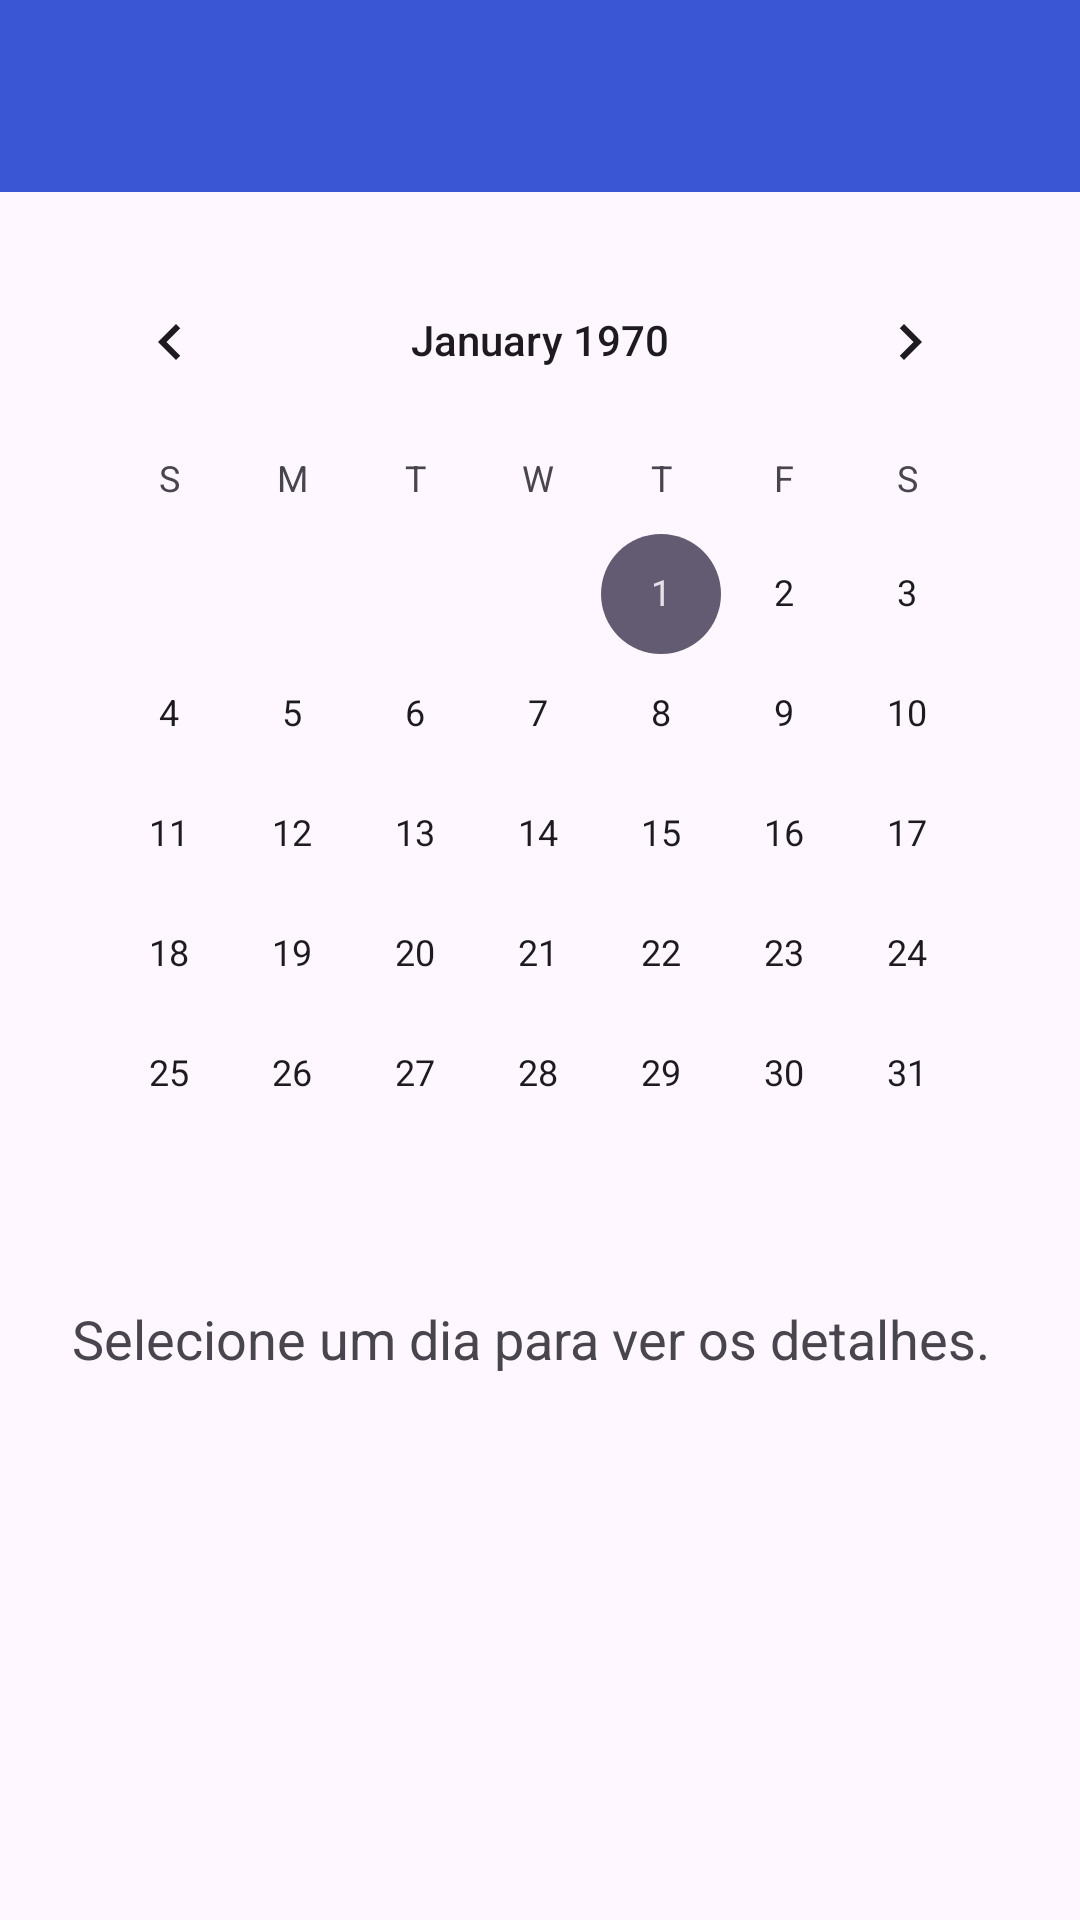

Write the Android layout XML for this screen, with the resource values it uses.
<!-- AndroidManifest.xml: application theme Theme.ApoioEmocional -->
<!-- res/layout/activity_mood_history.xml -->
<?xml version="1.0" encoding="utf-8"?>
<androidx.constraintlayout.widget.ConstraintLayout xmlns:android="http://schemas.android.com/apk/res/android"
    xmlns:app="http://schemas.android.com/apk/res-auto"
    xmlns:tools="http://schemas.android.com/tools"
    android:layout_width="match_parent"
    android:layout_height="match_parent"
    tools:context=".moodjournal.MoodHistoryActivity">

    <com.google.android.material.appbar.MaterialToolbar
        android:id="@+id/toolbarHistory"
        android:layout_width="0dp"
        android:layout_height="?attr/actionBarSize"
        android:background="@color/azulPrincipal"
        app:titleTextColor="@color/white"
        app:navigationIconTint="@color/white"
        app:layout_constraintTop_toTopOf="parent"
        app:layout_constraintStart_toStartOf="parent"
        app:layout_constraintEnd_toEndOf="parent" />

    <CalendarView
        android:id="@+id/calendarView"
        android:layout_width="0dp"
        android:layout_height="wrap_content"
        android:layout_marginHorizontal="16dp"
        android:layout_marginTop="16dp"
        app:layout_constraintEnd_toEndOf="parent"
        app:layout_constraintStart_toStartOf="parent"
        app:layout_constraintTop_toBottomOf="@id/toolbarHistory" /> <TextView
        android:id="@+id/tvSelectedDayMood"
        android:layout_width="0dp"
        android:layout_height="wrap_content"
        android:layout_marginHorizontal="24dp"
        android:layout_marginTop="16dp"
        android:text="Selecione um dia para ver os detalhes."
        android:textColor="@color/textSecondaryHighContrast"
        android:textSize="18sp"
        app:layout_constraintEnd_toEndOf="parent"
        app:layout_constraintStart_toStartOf="parent"
        app:layout_constraintTop_toBottomOf="@id/calendarView" />

</androidx.constraintlayout.widget.ConstraintLayout>
<!-- resources referenced by this layout -->
<resources>
  <color name="azulPrincipal">#3A56D4</color>
  <color name="textSecondaryHighContrast">#49454F</color>
  <color name="white">#FFFFFF</color>
  <style name="Theme.ApoioEmocional" parent="Base.Theme.ApoioEmocional" />
  <style name="Base.Theme.ApoioEmocional" parent="Theme.Material3.DayNight.NoActionBar">
          
          
      </style>
</resources>
